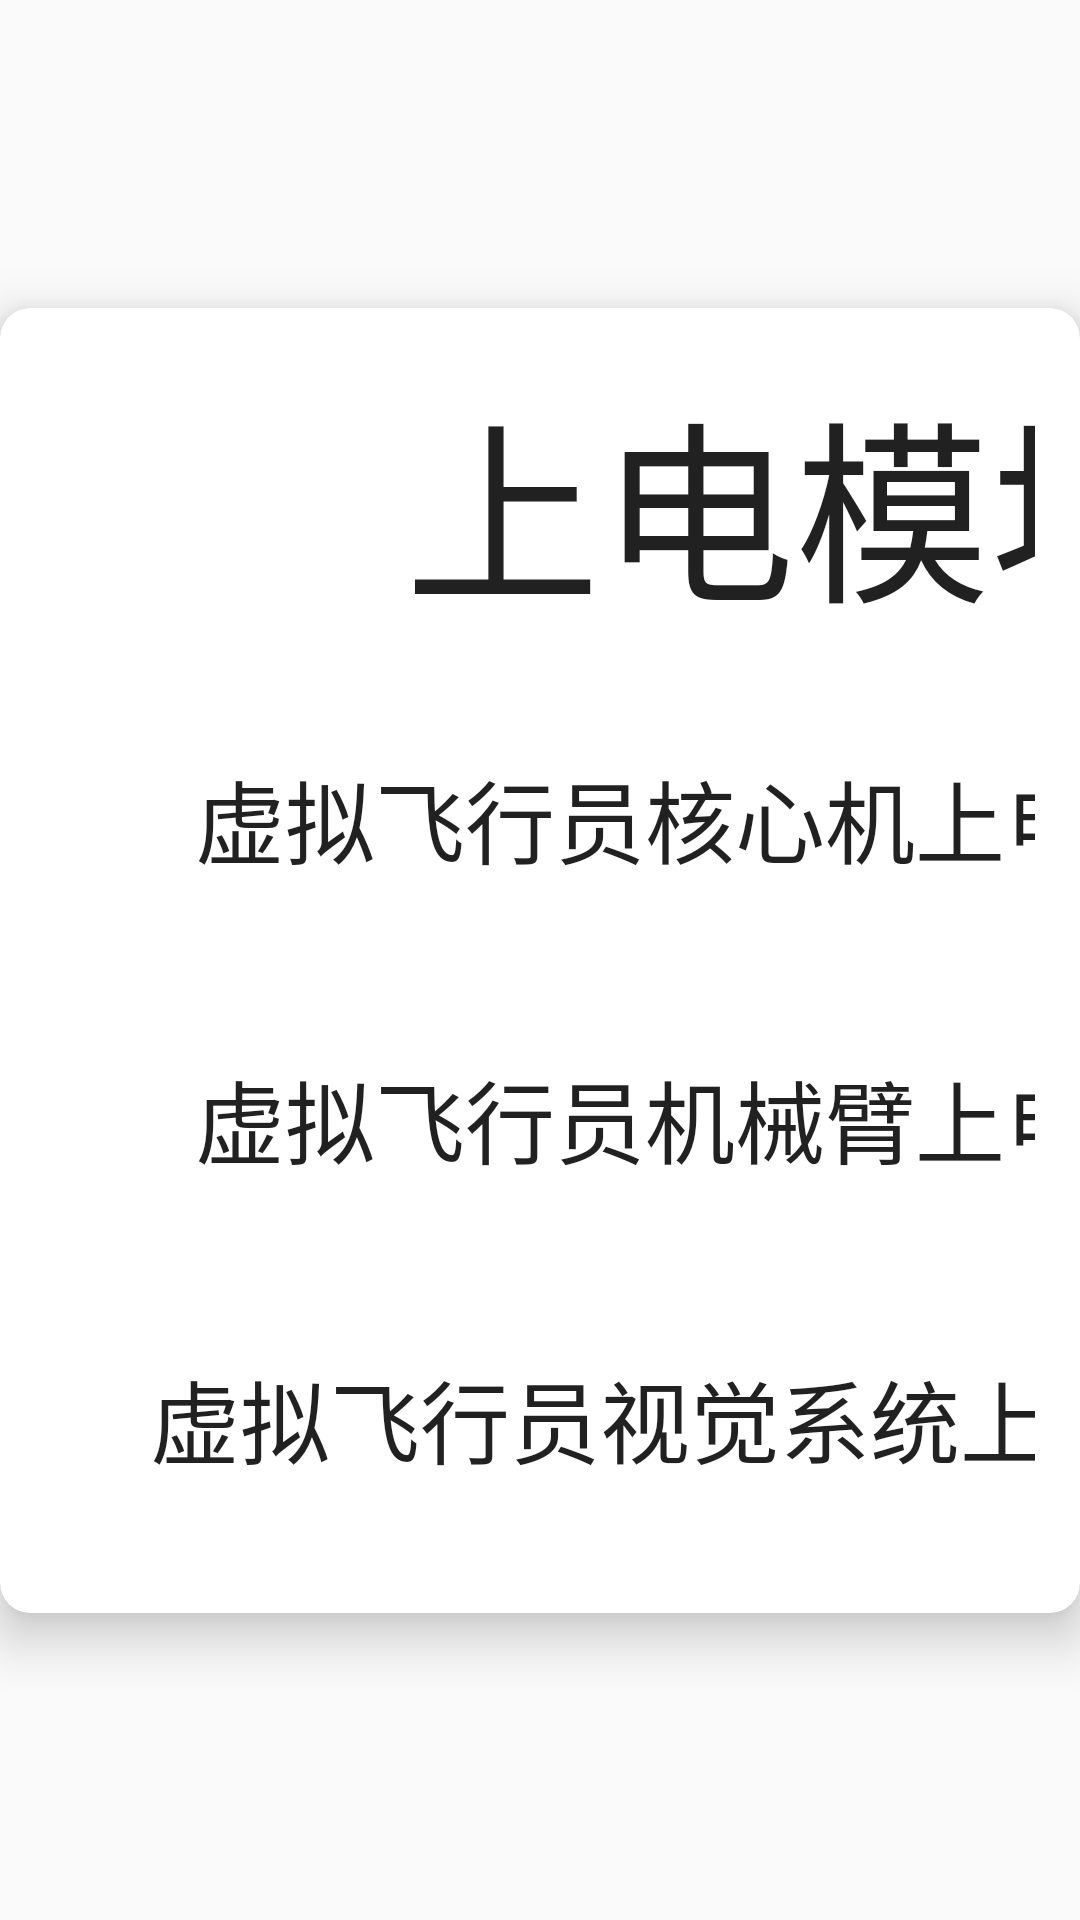

Write the Android layout XML for this screen, with the resource values it uses.
<!-- AndroidManifest.xml: application theme AppTheme -->
<!-- res/layout/fragment_settings.xml -->
<?xml version="1.0" encoding="utf-8"?>
<androidx.constraintlayout.widget.ConstraintLayout xmlns:android="http://schemas.android.com/apk/res/android"
    xmlns:app="http://schemas.android.com/apk/res-auto"
    xmlns:tools="http://schemas.android.com/tools"
    android:layout_width="match_parent"
    android:layout_height="match_parent"
    tools:context=".ui.settings.SettingsFragment">

    <androidx.cardview.widget.CardView
        android:layout_width="wrap_content"
        android:layout_height="wrap_content"
        android:background="#000000"
        app:cardCornerRadius="10dp"
        app:cardElevation="10dp"
        android:layout_margin="12dp"
        app:layout_constraintBottom_toBottomOf="parent"
        app:layout_constraintEnd_toEndOf="parent"
        app:layout_constraintHorizontal_bias="0.5"
        app:layout_constraintStart_toStartOf="parent"
        app:layout_constraintTop_toTopOf="parent">

        <GridLayout
            android:layout_width="wrap_content"
            android:layout_height="wrap_content"
            android:columnCount="2"
            android:paddingRight="15dp"
            app:layout_constraintStart_toStartOf="parent"
            app:layout_constraintTop_toTopOf="parent"
            android:layout_marginLeft="15dp"
            android:layout_marginTop="15dp"
            android:paddingBottom="15dp"
            android:elevation="5dp">

            <TextView
                android:layout_width="400dp"
                android:layout_height="100dp"
                android:layout_columnSpan="2"
                android:layout_marginLeft="50dp"
                android:layout_marginRight="50dp"
                android:gravity="center"
                android:textSize="65dp"
                android:text="上电模块"
                android:textAppearance="@style/TextAppearance.AppCompat.Headline"
                app:layout_constraintStart_toStartOf="parent"
                app:layout_constraintTop_toTopOf="parent" />

            <TextView
                android:id="@+id/textView3"
                android:layout_width="400dp"
                android:layout_height="100dp"
                android:gravity="center"
                android:textSize="30dp"
                android:layout_marginTop="5dp"
                android:text="虚拟飞行员核心机上电"
                android:textAppearance="@style/TextAppearance.AppCompat.Title"
                app:layout_constraintStart_toStartOf="parent"
                app:layout_constraintTop_toTopOf="parent" />

            <com.bitvale.switcher.SwitcherX
                android:id="@+id/hxj_switch"
                android:layout_width="wrap_content"
                android:layout_height="wrap_content"
                android:layout_marginTop="45dp"
                android:checked="false"
                app:elevation="4dp"
                app:switcher_icon_color="#FFFFFF"
                app:switcher_off_color="#ff4651"
                app:switcher_on_color="#48ea8b" />

            <TextView
                android:layout_width="400dp"
                android:layout_height="100dp"
                android:gravity="center"
                android:textSize="30dp"
                android:text="虚拟飞行员机械臂上电"
                android:textAppearance="@style/TextAppearance.AppCompat.Title"
                app:layout_constraintStart_toStartOf="parent"
                app:layout_constraintTop_toTopOf="parent" />

            <com.bitvale.switcher.SwitcherX
                android:id="@+id/jxb_switch"
                android:checked="true"
                android:layout_width="wrap_content"
                android:layout_height="wrap_content"
                app:switcher_on_color="#48ea8b"
                app:switcher_off_color="#ff4651"
                app:switcher_icon_color="#FFFFFF"
                app:elevation="4dp"
                android:layout_marginTop="35dp"/>

            <TextView
                android:layout_width="400dp"
                android:layout_height="100dp"
                android:gravity="center"
                android:textSize="30dp"
                android:text="虚拟飞行员视觉系统上电"
                android:textAppearance="@style/TextAppearance.AppCompat.Title"
                app:layout_constraintStart_toStartOf="parent"
                app:layout_constraintTop_toTopOf="parent" />

            <com.bitvale.switcher.SwitcherX
                android:id="@+id/sjxi_switch"
                android:checked="true"
                android:layout_width="wrap_content"
                android:layout_height="wrap_content"
                app:switcher_on_color="#48ea8b"
                app:switcher_off_color="#ff4651"
                app:switcher_icon_color="#FFFFFF"
                app:elevation="4dp"
                android:layout_marginTop="35dp"/>
        </GridLayout>


    </androidx.cardview.widget.CardView>



</androidx.constraintlayout.widget.ConstraintLayout>
<!-- resources referenced by this layout -->
<resources>
  <style name="AppTheme" parent="Theme.AppCompat.Light.DarkActionBar">
          
          <item name="colorPrimary">@color/colorPrimary</item>
          <item name="colorPrimaryDark">@color/colorPrimaryDark</item>
          <item name="colorAccent">@color/colorCyanButton</item>
      </style>
  <color name="colorPrimary">#6200EE</color>
  <color name="colorPrimaryDark">#3700B3</color>
  <color name="colorCyanButton">#009688</color>
</resources>
